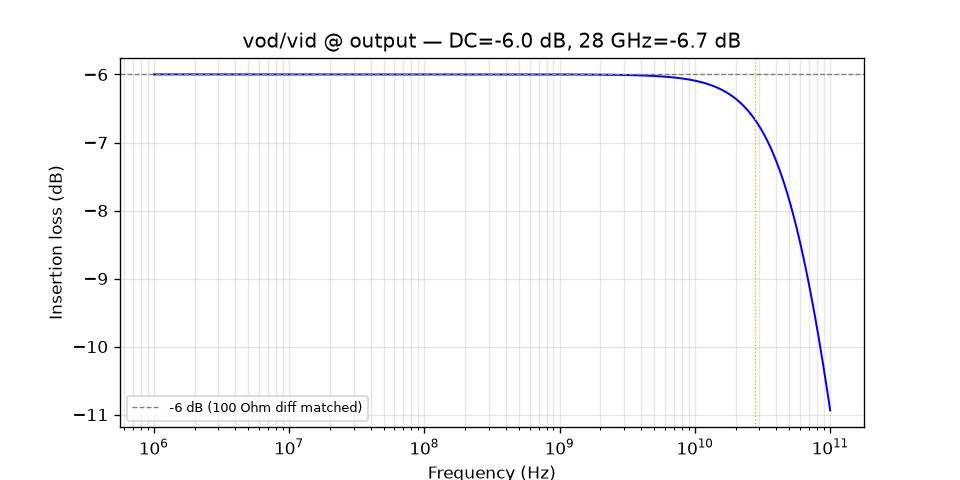

The data file committed next to this chart (first rows):
freq_Hz, gain_dB, gd_ps
1000000, -5.999, 2.214
1011579, -5.999, 2.207
1023293, -5.999, 2.228
1035142, -5.999, 2.249
1047129, -5.999, 2.236
1059254, -5.999, 2.223
1071519, -5.999, 2.211
1083927, -5.999, 2.23
1096478, -5.999, 2.249
1109175, -5.999, 2.236
1122018, -5.999, 2.223
1135011, -5.999, 2.21
1148154, -5.999, 2.228
1161449, -5.999, 2.245
1174898, -5.999, 2.232
1188502, -5.999, 2.219
1202264, -5.999, 2.207
1216186, -5.999, 2.222
1230269, -5.999, 2.238
1244515, -5.999, 2.225
1258925, -5.999, 2.239
1273503, -5.999, 2.227
1288250, -5.999, 2.214
1303167, -5.999, 2.228
1318257, -5.999, 2.241
1333521, -5.999, 2.229
1348963, -5.999, 2.216
1364583, -5.999, 2.229
1380384, -5.999, 2.241
1396368, -5.999, 2.228
1412538, -5.999, 2.215
1428894, -5.999, 2.227
1445440, -5.999, 2.238
1462177, -5.999, 2.225
1479108, -5.999, 2.212
1496236, -5.999, 2.246
1513561, -5.999, 2.233
1531087, -5.999, 2.22
1548817, -5.999, 2.23
1566751, -5.999, 2.239
1584893, -5.999, 2.227
1603245, -5.999, 2.213
1621810, -5.999, 2.243
1640590, -5.999, 2.231
1659587, -5.999, 2.218
1678804, -5.999, 2.226
1698244, -5.999, 2.233
1717908, -5.999, 2.241
1737801, -5.999, 2.228
1757924, -5.999, 2.215
1778279, -5.999, 2.222
1798871, -5.999, 2.228
1819701, -5.999, 2.235
1840772, -5.999, 2.241
1862087, -5.999, 2.228
1883649, -5.999, 2.215
1905461, -5.999, 2.22
1927525, -5.999, 2.244
1949845, -5.999, 2.231
1972423, -5.999, 2.218
... 941 more rows
